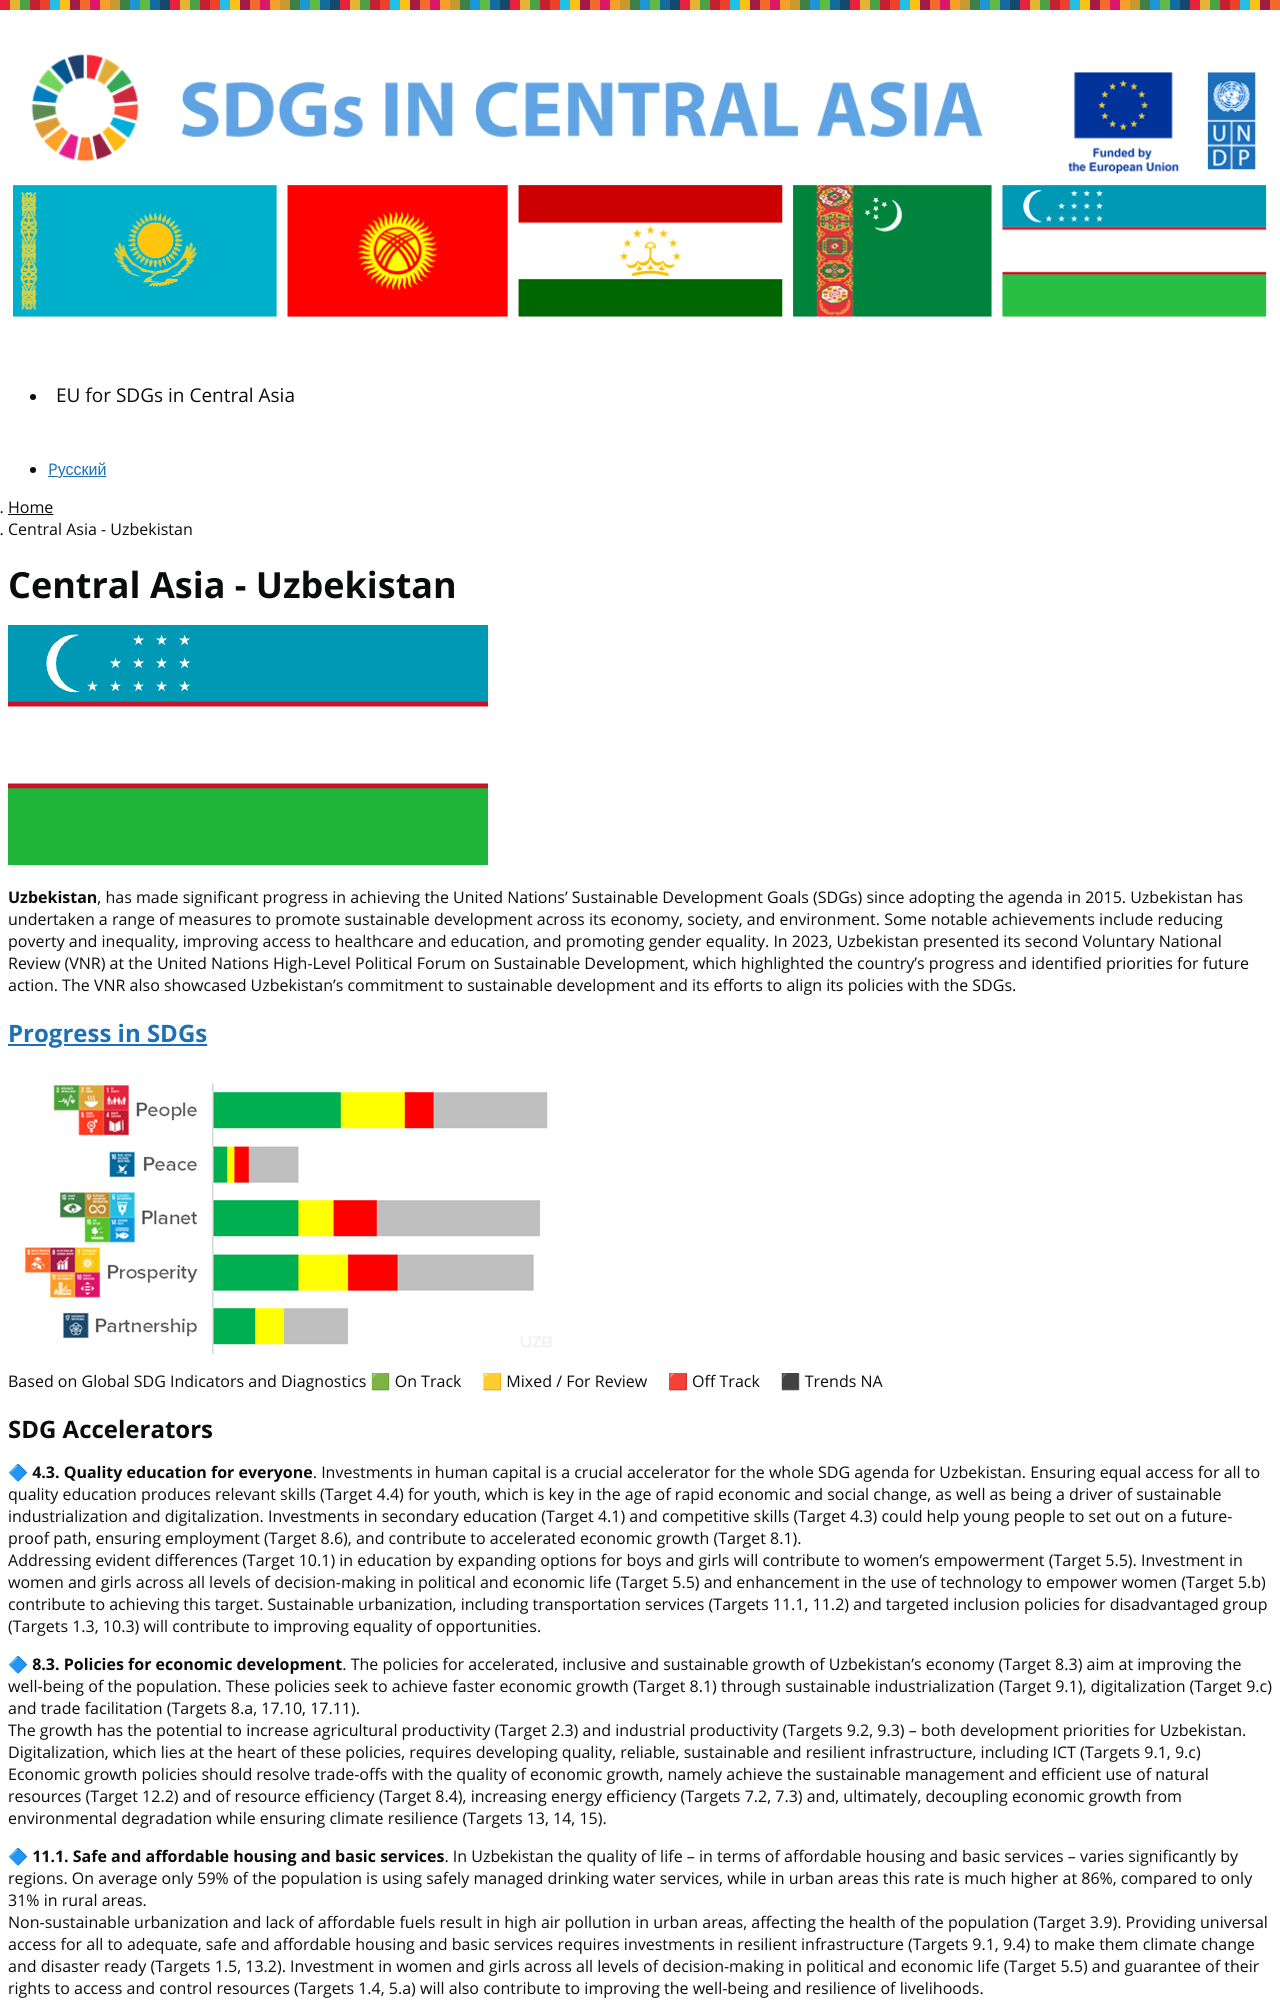

repository: central-asia-sdg-platform/www · page: central-asia-uzb/index.html · generator: jekyll

---
title: Central Asia - Uzbekistan
language: en
permalink: /central-asia-uzb/
layout: page
---

![Flag of Uzbekistan]({{ site.baseurl }}/assets/images/UZB_flag_h240.png)

**Uzbekistan**, has made significant progress in achieving the United Nations' Sustainable Development Goals (SDGs) since adopting the agenda in 2015. Uzbekistan has undertaken a range of measures to promote sustainable development across its economy, society, and environment. Some notable achievements include reducing poverty and inequality, improving access to healthcare and education, and promoting gender equality. In 2023, Uzbekistan presented its second Voluntary National Review (VNR) at the United Nations High-Level Political Forum on Sustainable Development, which highlighted the country's progress and identified priorities for future action. The VNR also showcased Uzbekistan's commitment to sustainable development and its efforts to align its policies with the SDGs.

### [Progress in SDGs](https://data.undp.org/sdg-push-diagnostic/UZB/sdg-trends)

![SDG Trends in Uzbekistan in 2023, based on Global SDG Indicators and Diagnostics]({{ site.baseurl }}/assets/images/UZB-SDG-trends-2023.png)  
Based on Global SDG Indicators and Diagnostics 🟩 On Track     🟨 Mixed / For Review     🟥 Off Track     ⬛ Trends NA
